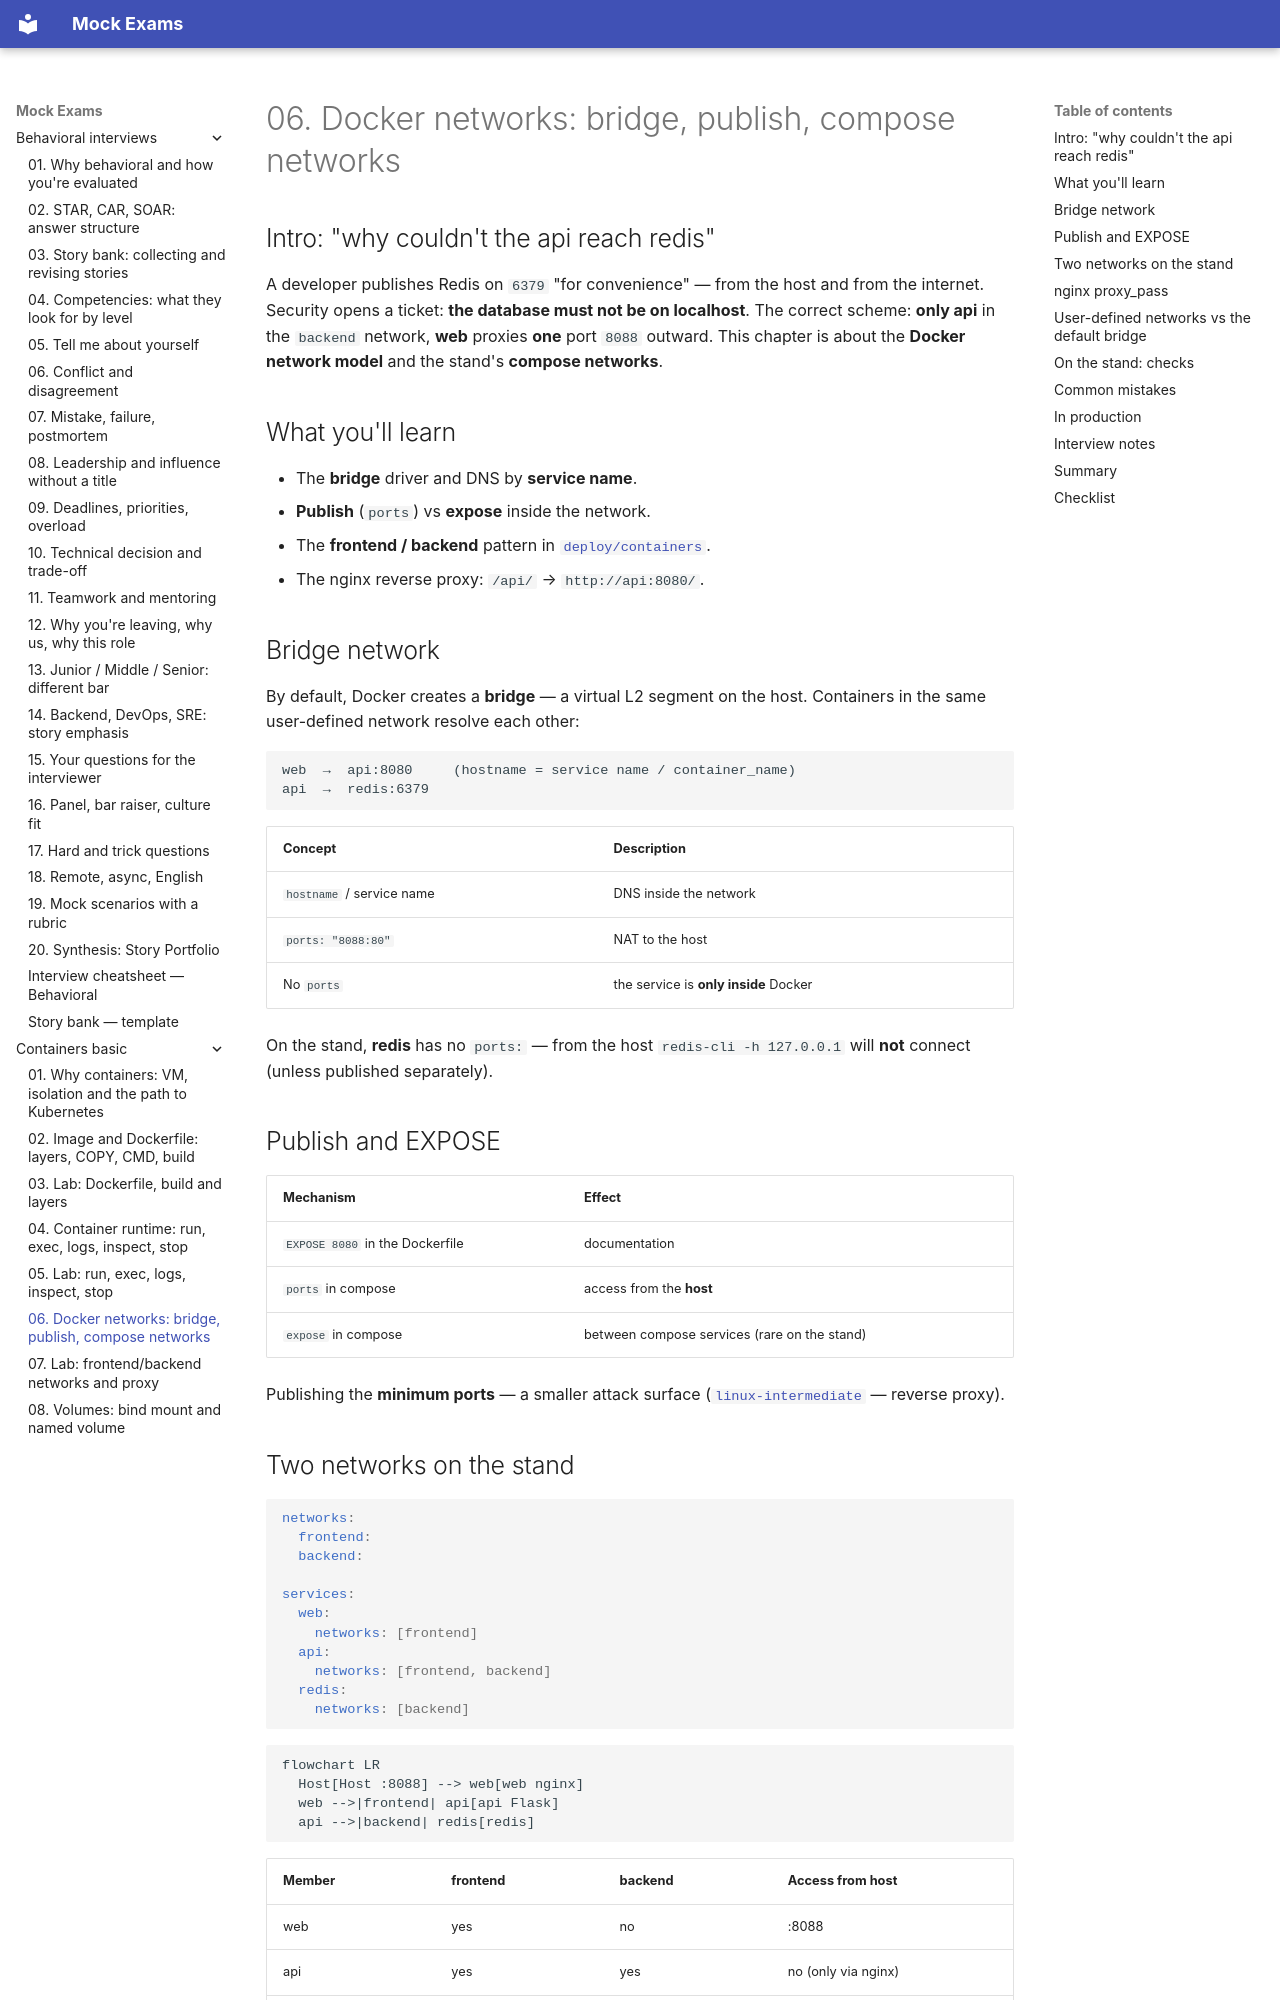

repository: FedorArbuzov/mock-exams · page: containers-basic/06-networking/index.html · generator: mkdocs

# 06. Docker networks: bridge, publish, compose networks

## Intro: "why couldn't the api reach redis"

A developer publishes Redis on `6379` "for convenience" — from the host and from the internet. Security opens a ticket: **the database must not be on localhost**. The correct scheme: **only api** in the `backend` network, **web** proxies **one** port `8088` outward. This chapter is about the **Docker network model** and the stand's **compose networks**.

## What you'll learn

- The **bridge** driver and DNS by **service name**.
- **Publish** (`ports`) vs **expose** inside the network.
- The **frontend / backend** pattern in [`deploy/containers`](../../deploy/containers/docker-compose.yml).
- The nginx reverse proxy: `/api/` → `http://api:8080/`.

## Bridge network

By default, Docker creates a **bridge** — a virtual L2 segment on the host. Containers in the same user-defined network resolve each other:

```text
web  →  api:8080     (hostname = service name / container_name)
api  →  redis:6379
```

| Concept | Description |
|---------|----------|
| `hostname` / service name | DNS inside the network |
| `ports: "8088:80"` | NAT to the host |
| No `ports` | the service is **only inside** Docker |

On the stand, **redis** has no `ports:` — from the host `redis-cli -h 127.0.0.1` will **not** connect (unless published separately).

## Publish and EXPOSE

| Mechanism | Effect |
|----------|--------|
| `EXPOSE 8080` in the Dockerfile | documentation |
| `ports` in compose | access from the **host** |
| `expose` in compose | between compose services (rare on the stand) |

Publishing the **minimum ports** — a smaller attack surface ([`linux-intermediate`](../linux-intermediate/08-nginx.md) — reverse proxy).

## Two networks on the stand

```yaml
networks:
  frontend:
  backend:

services:
  web:
    networks: [frontend]
  api:
    networks: [frontend, backend]
  redis:
    networks: [backend]
```

```mermaid
flowchart LR
  Host[Host :8088] --> web[web nginx]
  web -->|frontend| api[api Flask]
  api -->|backend| redis[redis]
```

| Member | frontend | backend | Access from host |
|----------|----------|---------|----------------|
| web | yes | no | :8088 |
| api | yes | yes | no (only via nginx) |
| redis | no | yes | no |

**web does not see redis directly** — only via api (correct tier separation).
